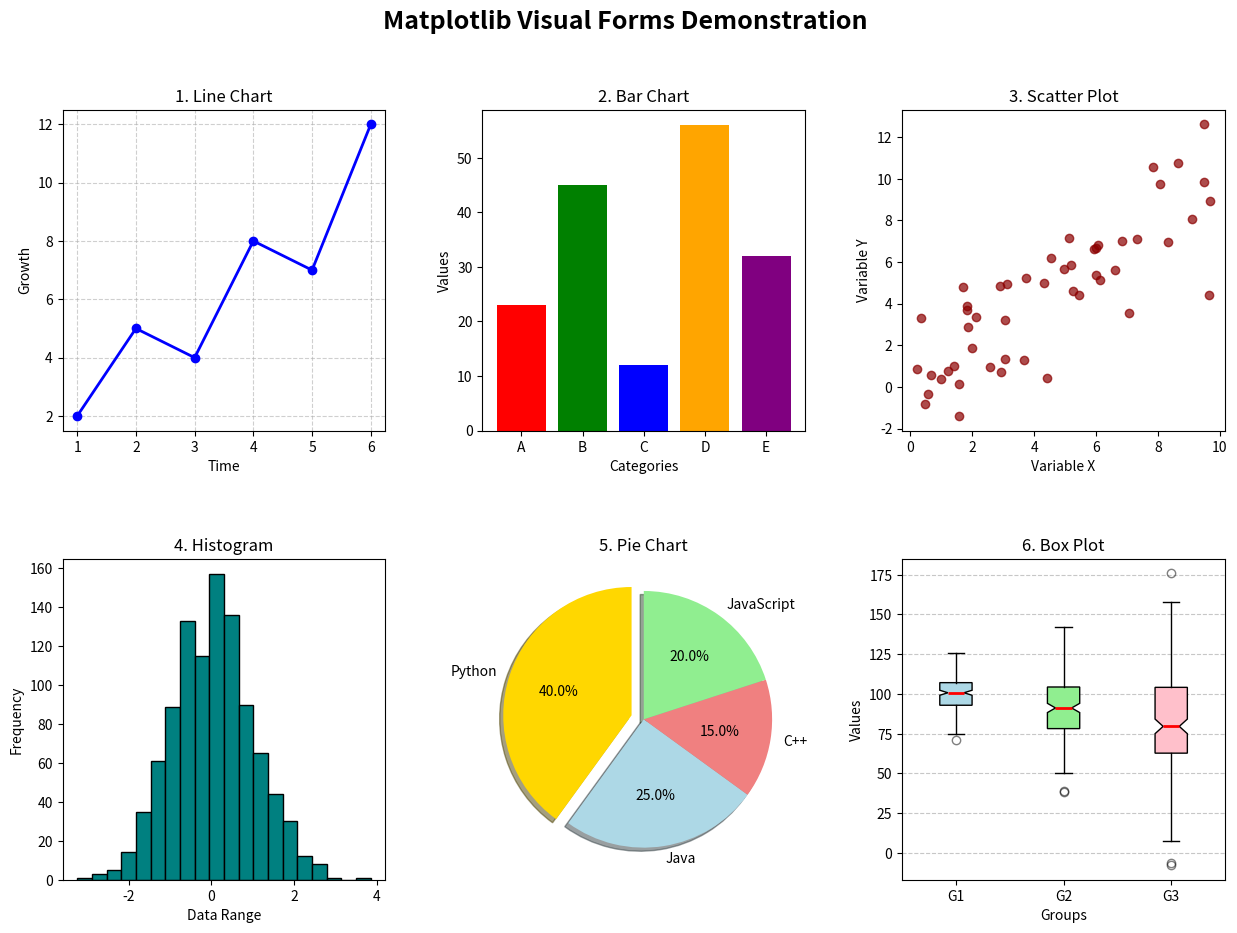

The matplotlib source for this figure:
# Write a Python Program To Demonstrate Different Visual Forms Using Matplotlib.

import matplotlib.pyplot as plt
import numpy as np

def main():

    fig, axs = plt.subplots(2, 3, figsize=(15, 10))
    fig.suptitle('Matplotlib Visual Forms Demonstration', fontsize=18, fontweight='bold')
    plt.subplots_adjust(hspace=0.4, wspace=0.3)

    x_line = np.array([1, 2, 3, 4, 5, 6])
    y_line = np.array([2, 5, 4, 8, 7, 12])
    axs[0, 0].plot(x_line, y_line, color='blue', marker='o', linestyle='-', linewidth=2)
    axs[0, 0].set_title('1. Line Chart')
    axs[0, 0].set_xlabel('Time')
    axs[0, 0].set_ylabel('Growth')
    axs[0, 0].grid(True, linestyle='--', alpha=0.6)

    categories = ['A', 'B', 'C', 'D', 'E']
    values = [23, 45, 12, 56, 32]
    axs[0, 1].bar(categories, values, color=['red', 'green', 'blue', 'orange', 'purple'])
    axs[0, 1].set_title('2. Bar Chart')
    axs[0, 1].set_xlabel('Categories')
    axs[0, 1].set_ylabel('Values')

    np.random.seed(42)
    x_scatter = np.random.rand(50) * 10
    y_scatter = x_scatter + np.random.randn(50) * 2
    axs[0, 2].scatter(x_scatter, y_scatter, color='darkred', alpha=0.7)
    axs[0, 2].set_title('3. Scatter Plot')
    axs[0, 2].set_xlabel('Variable X')
    axs[0, 2].set_ylabel('Variable Y')

    data_hist = np.random.randn(1000)
    axs[1, 0].hist(data_hist, bins=20, color='teal', edgecolor='black')
    axs[1, 0].set_title('4. Histogram')
    axs[1, 0].set_xlabel('Data Range')
    axs[1, 0].set_ylabel('Frequency')
    
    labels = ['Python', 'Java', 'C++', 'JavaScript']
    sizes = [40, 25, 15, 20]
    explode = (0.1, 0, 0, 0)
    color_used=['gold', 'lightblue', 'lightcoral', 'lightgreen']
    axs[1, 1].pie(sizes, explode=explode, labels=labels, autopct='%1.1f%%', shadow=True, startangle=90, colors=color_used)
    axs[1, 1].set_title('5. Pie Chart')

    group_1 = np.random.normal(100, 10, 200)
    group_2 = np.random.normal(90, 20, 200)
    group_3 = np.random.normal(80, 30, 200)
    data_to_plot = [group_1, group_2, group_3]
    
    bplot = axs[1, 2].boxplot(data_to_plot, patch_artist=True, notch=True, tick_labels=['G1', 'G2', 'G3'])
    colors = ['lightblue', 'lightgreen', 'pink']
    
    for patch, color in zip(bplot['boxes'], colors):
        patch.set_facecolor(color)
    for median in bplot['medians']:
        median.set(color='red', linewidth=2)
    for flier in bplot['fliers']:
        flier.set(marker='o', color='purple', alpha=0.5)

    axs[1, 2].set_title('6. Box Plot')
    axs[1, 2].set_xlabel('Groups')
    axs[1, 2].set_ylabel('Values')
    axs[1, 2].yaxis.grid(True, linestyle='--', alpha=0.7)

    plt.show()

if __name__ == "__main__":
    main()
